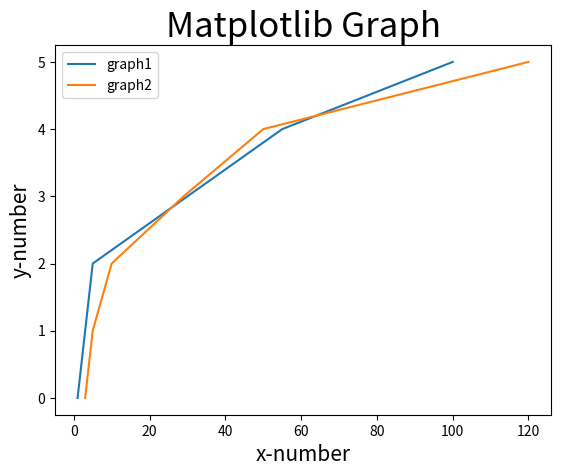

This chart was generated by the following Python code:
from matplotlib import pyplot as plt

x = [1,3,5,30,55,100]
x2 = [3,5,10,29,50,120]
y = range(len(x))

plt.title("Matplotlib Graph", {"fontsize":25})
plt.xlabel("x-number", {"fontsize":15})
plt.ylabel("y-number", {"fontsize":15})

plt.plot(x,y, label='graph1')
plt.plot(x2,y, label='graph2')
plt.legend()

"fig = plt.figure()"
"fig.add_subplot(1,1,1)"
plt.savefig('test.png')
plt.show()
